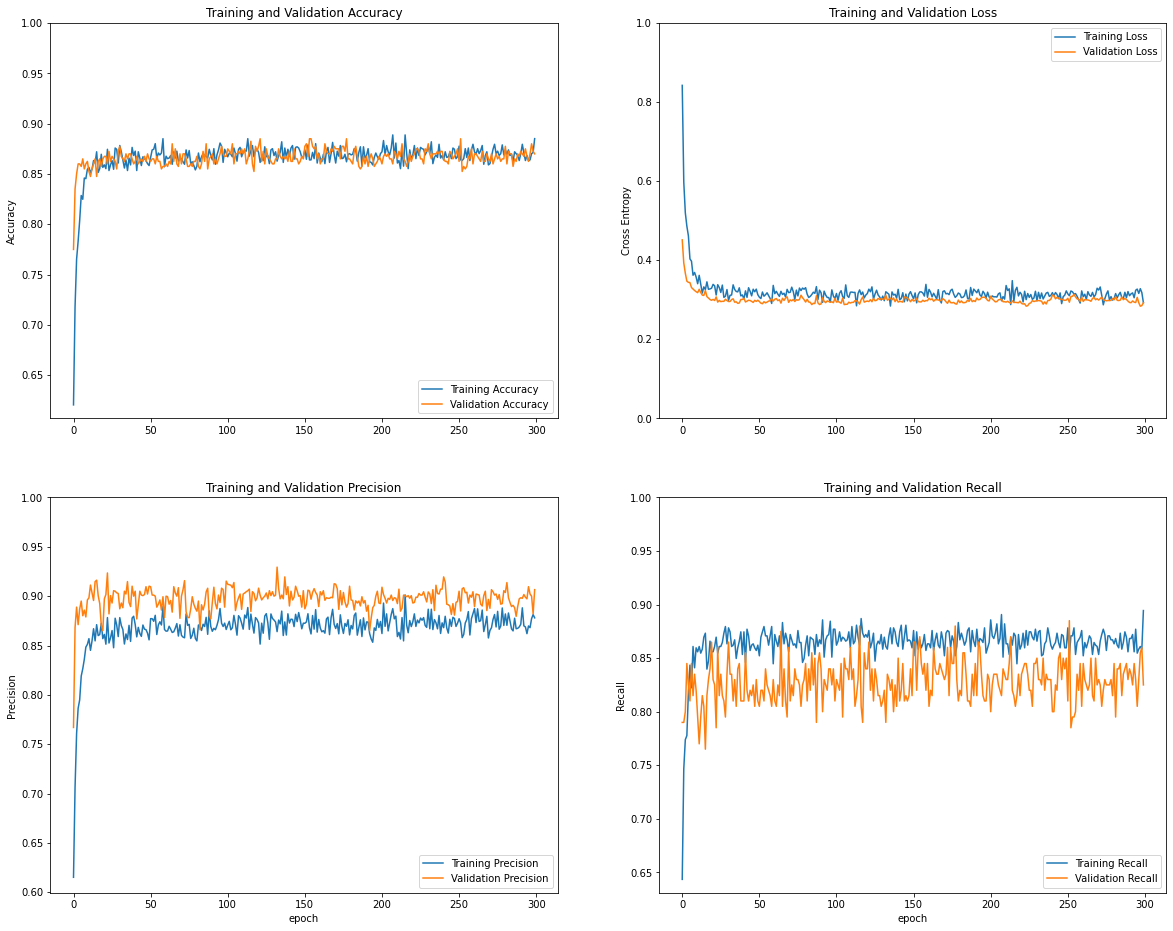

Values plotted in this chart, from the file beside it:
acc, prec, recall, loss, val_acc, val_prec, val_recall, val_loss
0.6205, 0.6152, 0.6435, 0.8423, 0.775, 0.767, 0.79, 0.4515
0.718, 0.7062, 0.7466, 0.5978, 0.835, 0.8681, 0.79, 0.393
0.7652, 0.7607, 0.7739, 0.5201, 0.85, 0.8889, 0.8, 0.3672
0.7832, 0.7864, 0.7776, 0.4862, 0.86, 0.8711, 0.845, 0.3471
0.8037, 0.7949, 0.8186, 0.4617, 0.86, 0.8871, 0.825, 0.3442
0.8286, 0.8191, 0.8435, 0.4034, 0.8575, 0.895, 0.81, 0.3433
0.8248, 0.8265, 0.8224, 0.3977, 0.865, 0.8802, 0.845, 0.3309
0.846, 0.8359, 0.8609, 0.3621, 0.855, 0.8859, 0.815, 0.3273
0.8453, 0.8484, 0.841, 0.3691, 0.86, 0.8789, 0.835, 0.3236
0.8547, 0.8512, 0.8596, 0.3576, 0.8625, 0.8962, 0.82, 0.3205
0.8565, 0.857, 0.8559, 0.3406, 0.8525, 0.8983, 0.795, 0.318
0.8516, 0.8451, 0.8609, 0.3618, 0.8475, 0.9112, 0.77, 0.3265
0.8547, 0.8547, 0.8547, 0.3399, 0.855, 0.9034, 0.795, 0.3183
0.8634, 0.867, 0.8584, 0.3169, 0.86, 0.8956, 0.815, 0.3118
0.8609, 0.8547, 0.8696, 0.3326, 0.865, 0.9148, 0.805, 0.311
0.872, 0.8711, 0.8733, 0.3258, 0.8475, 0.9162, 0.765, 0.3235
0.8516, 0.8601, 0.8398, 0.3454, 0.8625, 0.9006, 0.815, 0.308
0.8553, 0.8611, 0.8472, 0.3265, 0.865, 0.8925, 0.83, 0.3046
0.8696, 0.8723, 0.8658, 0.3275, 0.8575, 0.8705, 0.84, 0.3008
0.8565, 0.857, 0.8559, 0.3292, 0.865, 0.865, 0.865, 0.2987
0.859, 0.8612, 0.8559, 0.339, 0.8675, 0.8973, 0.83, 0.3009
0.8553, 0.8514, 0.8609, 0.3352, 0.8675, 0.9016, 0.825, 0.2982
0.8745, 0.8783, 0.8696, 0.3121, 0.86, 0.9235, 0.785, 0.3073
0.8534, 0.8525, 0.8547, 0.3382, 0.8725, 0.8821, 0.86, 0.294
0.859, 0.8577, 0.8609, 0.331, 0.8625, 0.9006, 0.815, 0.2986
0.8634, 0.8652, 0.8609, 0.3185, 0.8675, 0.893, 0.835, 0.2953
0.8547, 0.8477, 0.8646, 0.3372, 0.865, 0.9056, 0.815, 0.2961
0.8758, 0.8777, 0.8733, 0.3061, 0.8625, 0.905, 0.81, 0.296
0.8745, 0.8708, 0.8795, 0.3089, 0.855, 0.9034, 0.795, 0.3014
0.8609, 0.8591, 0.8634, 0.3259, 0.8725, 0.9027, 0.835, 0.298
0.8783, 0.8783, 0.8783, 0.2983, 0.8775, 0.8872, 0.865, 0.2957
0.872, 0.8702, 0.8745, 0.3113, 0.8675, 0.893, 0.835, 0.2957
0.864, 0.8662, 0.8609, 0.3121, 0.865, 0.8883, 0.835, 0.3005
0.8559, 0.8515, 0.8621, 0.3378, 0.8625, 0.905, 0.81, 0.3024
0.864, 0.8617, 0.8671, 0.3261, 0.87, 0.9022, 0.83, 0.2939
0.8534, 0.8561, 0.8497, 0.321, 0.865, 0.9148, 0.805, 0.2949
0.8658, 0.8704, 0.8596, 0.32, 0.87, 0.8936, 0.84, 0.2909
0.859, 0.8542, 0.8658, 0.3303, 0.87, 0.8895, 0.845, 0.292
0.8764, 0.8778, 0.8745, 0.3098, 0.865, 0.9101, 0.81, 0.3007
0.8683, 0.8796, 0.8534, 0.3123, 0.86, 0.9, 0.81, 0.3009
0.8727, 0.8713, 0.8745, 0.3021, 0.8625, 0.905, 0.81, 0.3039
0.8534, 0.8588, 0.846, 0.3226, 0.8675, 0.8769, 0.855, 0.2943
0.872, 0.8684, 0.877, 0.3062, 0.86, 0.8913, 0.82, 0.2967
0.8658, 0.8622, 0.8708, 0.3305, 0.8625, 0.905, 0.81, 0.2988
0.8584, 0.8593, 0.8571, 0.3215, 0.865, 0.9011, 0.82, 0.2982
0.8671, 0.8708, 0.8621, 0.31, 0.8625, 0.9006, 0.815, 0.296
0.8652, 0.8666, 0.8634, 0.3267, 0.8675, 0.9016, 0.825, 0.2933
0.8634, 0.8661, 0.8596, 0.3203, 0.8625, 0.9096, 0.805, 0.2986
0.8602, 0.8625, 0.8571, 0.3269, 0.87, 0.9022, 0.83, 0.296
0.8584, 0.8557, 0.8621, 0.3129, 0.865, 0.9101, 0.81, 0.299
0.8665, 0.8772, 0.8522, 0.3066, 0.8625, 0.9096, 0.805, 0.2956
0.8739, 0.8772, 0.8696, 0.3031, 0.865, 0.9011, 0.82, 0.2915
0.8745, 0.8745, 0.8745, 0.3196, 0.865, 0.9011, 0.82, 0.2901
0.8801, 0.8806, 0.8795, 0.3091, 0.86, 0.9, 0.81, 0.2951
0.8652, 0.8612, 0.8708, 0.3128, 0.8675, 0.8889, 0.84, 0.2921
0.8708, 0.8708, 0.8708, 0.3177, 0.8625, 0.8919, 0.825, 0.2941
0.8689, 0.8741, 0.8621, 0.3103, 0.8625, 0.8962, 0.82, 0.2967
0.8708, 0.8708, 0.8708, 0.3033, 0.855, 0.8859, 0.815, 0.2975
0.8851, 0.8894, 0.8795, 0.2907, 0.8575, 0.8994, 0.805, 0.303
0.8571, 0.8662, 0.8447, 0.3364, 0.8575, 0.8783, 0.83, 0.2965
... 240 more rows
